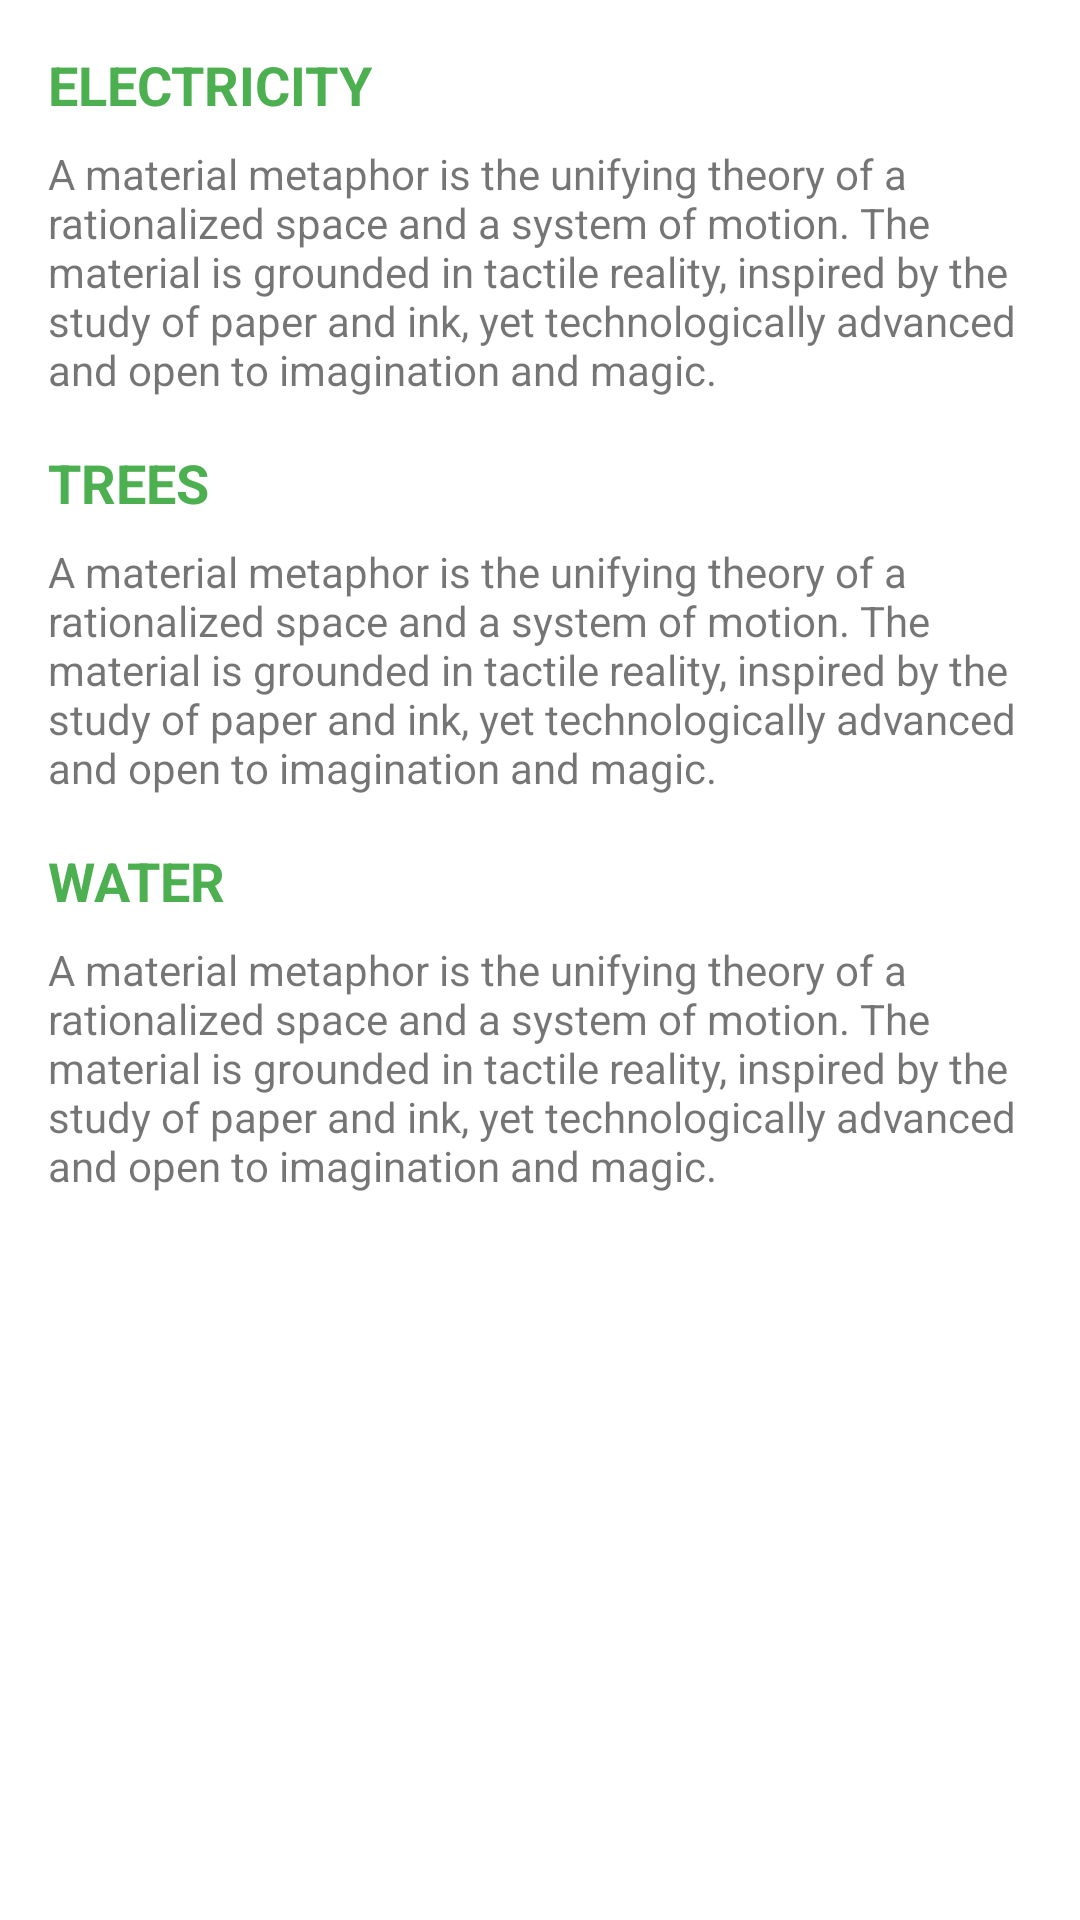

This screen was rendered from an Android layout file. Write that file and the resources it references.
<!-- AndroidManifest.xml: fallback theme Theme.MaterialComponents.DayNight.NoActionBar -->
<!-- res/layout/content_home.xml -->
<?xml version="1.0" encoding="utf-8"?>
<android.support.v4.widget.NestedScrollView
    xmlns:android="http://schemas.android.com/apk/res/android"
    xmlns:app="http://schemas.android.com/apk/res-auto"
    xmlns:tools="http://schemas.android.com/tools"
    tools:showIn="@layout/activity_main"
    android:layout_width="match_parent"
    android:layout_height="match_parent"
    tools:context=".ui.main.MainActivity"
    app:layout_behavior="@string/appbar_scrolling_view_behavior">

  <LinearLayout
      android:layout_width="match_parent"
      android:layout_height="wrap_content"
      android:orientation="vertical">


    <TextView
        android:layout_width="wrap_content"
        android:layout_height="wrap_content"
        android:layout_marginTop="@dimen/text_margin"
        android:layout_marginRight="@dimen/text_margin"
        android:layout_marginLeft="@dimen/text_margin"
        android:textAppearance="@style/TextAppearance.AppCompat.Medium"
        android:textStyle="bold"
        android:text="ELECTRICITY"
        android:textColor="#4CAF50"/>

    <TextView
        android:layout_width="wrap_content"
        android:layout_height="wrap_content"
        android:layout_marginTop="8dp"
        android:layout_marginRight="@dimen/text_margin"
        android:layout_marginLeft="@dimen/text_margin"
        android:text="@string/large_text"/>

    <TextView
        android:layout_width="wrap_content"
        android:layout_height="wrap_content"
        android:layout_marginTop="@dimen/text_margin"
        android:layout_marginRight="@dimen/text_margin"
        android:layout_marginLeft="@dimen/text_margin"
        android:textAppearance="@style/TextAppearance.AppCompat.Medium"
        android:textStyle="bold"
        android:text="TREES"
        android:textColor="#4CAF50"/>

    <TextView
        android:layout_width="wrap_content"
        android:layout_height="wrap_content"
        android:layout_marginTop="8dp"
        android:layout_marginRight="@dimen/text_margin"
        android:layout_marginLeft="@dimen/text_margin"
        android:text="@string/large_text"/>

    <TextView
        android:layout_width="wrap_content"
        android:layout_height="wrap_content"
        android:layout_marginTop="@dimen/text_margin"
        android:layout_marginRight="@dimen/text_margin"
        android:layout_marginLeft="@dimen/text_margin"
        android:textAppearance="@style/TextAppearance.AppCompat.Medium"
        android:textStyle="bold"
        android:text="WATER"
        android:textColor="#4CAF50"/>

    <TextView
        android:layout_width="wrap_content"
        android:layout_height="wrap_content"
        android:layout_marginTop="8dp"
        android:layout_marginRight="@dimen/text_margin"
        android:layout_marginLeft="@dimen/text_margin"
        android:text="@string/large_text"/>


    <ImageView
        android:layout_width="wrap_content"
        android:layout_height="200dp"
        android:layout_marginTop="24dp"
        android:layout_marginBottom="24dp"
        android:layout_marginLeft="@dimen/text_margin"
        android:layout_marginRight="@dimen/text_margin"
        android:src="@drawable/chart"
        android:adjustViewBounds="true"/>

    <ImageView
        android:layout_width="match_parent"
        android:layout_height="wrap_content"
        android:layout_marginTop="8dp"
        android:paddingTop="2dp"
        android:paddingBottom="4dp"
        android:background="#D7FFFFFF"
        android:scaleType="centerCrop"
        android:src="@drawable/map"
        android:adjustViewBounds="true"/>


  </LinearLayout>

</android.support.v4.widget.NestedScrollView>
<!-- res/layout/activity_main.xml (included above) -->
<?xml version="1.0" encoding="utf-8"?>
<FrameLayout
    xmlns:android="http://schemas.android.com/apk/res/android"
    xmlns:app="http://schemas.android.com/apk/res-auto"
    xmlns:tools="http://schemas.android.com/tools"
    android:id="@+id/drawer_layout"
    android:layout_width="match_parent"
    android:layout_height="match_parent"
    android:fitsSystemWindows="true"
>
  <android.support.design.widget.CoordinatorLayout
      android:id="@+id/main_content"
      android:layout_width="match_parent"
      android:layout_height="match_parent"
  >

    <android.support.design.widget.AppBarLayout
        android:id="@+id/app_bar"
        android:fitsSystemWindows="true"
        android:layout_height="wrap_content"
        android:layout_width="match_parent"
        android:theme="@style/AppTheme.AppBarOverlay">

      <android.support.design.widget.CollapsingToolbarLayout
          android:id="@+id/toolbar_layout"
          android:fitsSystemWindows="true"
          android:layout_width="match_parent"
          android:layout_height="match_parent"
          app:layout_scrollFlags="scroll|exitUntilCollapsed"
          app:expandedTitleTextAppearance="@style/CollapsingToolbarLayoutExpandedTextStyle"
          app:contentScrim="?attr/colorPrimary">

        <ImageView
            android:id="@+id/imageView"
            android:layout_width="match_parent"
            android:layout_height="match_parent"
            android:background="#D7FFFFFF"
            android:scaleType="centerCrop"
            tools:src="@drawable/home_header_bg2"
            android:adjustViewBounds="true"
            android:fitsSystemWindows="true"
            app:layout_collapseMode="parallax"/>

        <include
            android:layout_width="match_parent"
            android:layout_height="wrap_content"
            android:layout_gravity="center"
            layout="@layout/event_info"
        />

        <android.support.v7.widget.Toolbar
            android:id="@+id/toolbar"
            android:layout_height="?attr/actionBarSize"
            android:layout_width="match_parent"
            app:layout_collapseMode="pin"
            app:popupTheme="@style/AppTheme.PopupOverlay"/>

      </android.support.design.widget.CollapsingToolbarLayout>
    </android.support.design.widget.AppBarLayout>


    <include layout="@layout/content_home"/>


  </android.support.design.widget.CoordinatorLayout>

</FrameLayout>
<!-- res/layout/event_info.xml (included above) -->
<?xml version="1.0" encoding="utf-8"?>
<LinearLayout
    xmlns:android="http://schemas.android.com/apk/res/android"
    android:layout_width="match_parent"
    android:layout_height="wrap_content"
    android:orientation="vertical"
    android:paddingTop="10dp"
    android:paddingBottom="@dimen/text_margin"
    android:paddingRight="@dimen/text_margin"
    android:paddingLeft="@dimen/text_margin"
    android:gravity="center"
>

  <TextView
      android:id="@+id/title"
      android:layout_width="wrap_content"
      android:layout_height="wrap_content"
      android:text="@string/event_name"
      android:textSize="@dimen/splash_title_text_size"
      android:textStyle="bold"
      android:gravity="left"
      android:textColor="#2E7D32"/>


  <TextView
      android:id="@+id/address"
      android:layout_width="wrap_content"
      android:layout_height="wrap_content"
      android:text="@string/event_address"
      android:textSize="@dimen/splash_address_text_size"
      android:textStyle="bold"
      android:gravity="left"
      android:textColor="#01579B"
      android:layout_below="@+id/year"
      android:layout_alignLeft="@+id/title"/>

  <TextView
      android:id="@+id/date"
      android:layout_width="wrap_content"
      android:layout_height="wrap_content"
      android:text="@string/event_date"
      android:textSize="@dimen/splash_address_text_size"
      android:textStyle="bold"
      android:gravity="left"
      android:textColor="#FFFFFF"
      android:layout_below="@+id/address"
      android:layout_alignLeft="@+id/title"/>

</LinearLayout>
<!-- resources referenced by this layout -->
<resources>
  <dimen name="splash_address_text_size">16dp</dimen>
  <dimen name="splash_title_text_size">26dp</dimen>
  <dimen name="text_margin">16dp</dimen>
  <string name="event_address">The Pyramid Road, Egypt</string>
  <string name="event_date">5–7 Sep 2017</string>
  <string name="event_name">Green Cities Forum</string>
  <string name="large_text">
      "A material metaphor is the unifying theory of a rationalized space and a system of motion."
      "The material is grounded in tactile reality, inspired by the study of paper and ink, yet "
      "technologically advanced and open to imagination and magic."
    </string>
  <style name="AppTheme.AppBarOverlay" parent="ThemeOverlay.AppCompat.Dark.ActionBar" />
  <style name="AppTheme.PopupOverlay" parent="ThemeOverlay.AppCompat.Light" />
  <style name="CollapsingToolbarLayoutExpandedTextStyle" parent="AppTheme">
      <item name="android:textColor">@android:color/transparent</item>
      <item name="android:textSize">0sp</item>
    </style>
  <style name="AppTheme" parent="MaterialDrawerTheme.Light.DarkToolbar">
      
      <item name="colorPrimary">@color/primary</item>
      <item name="colorPrimaryDark">@color/primary_dark</item>
      <item name="colorAccent">@color/accent</item>
    </style>
  <color name="primary">#03A9F4</color>
  <color name="primary_dark">#0288D1</color>
  <color name="accent">#795548</color>
</resources>
